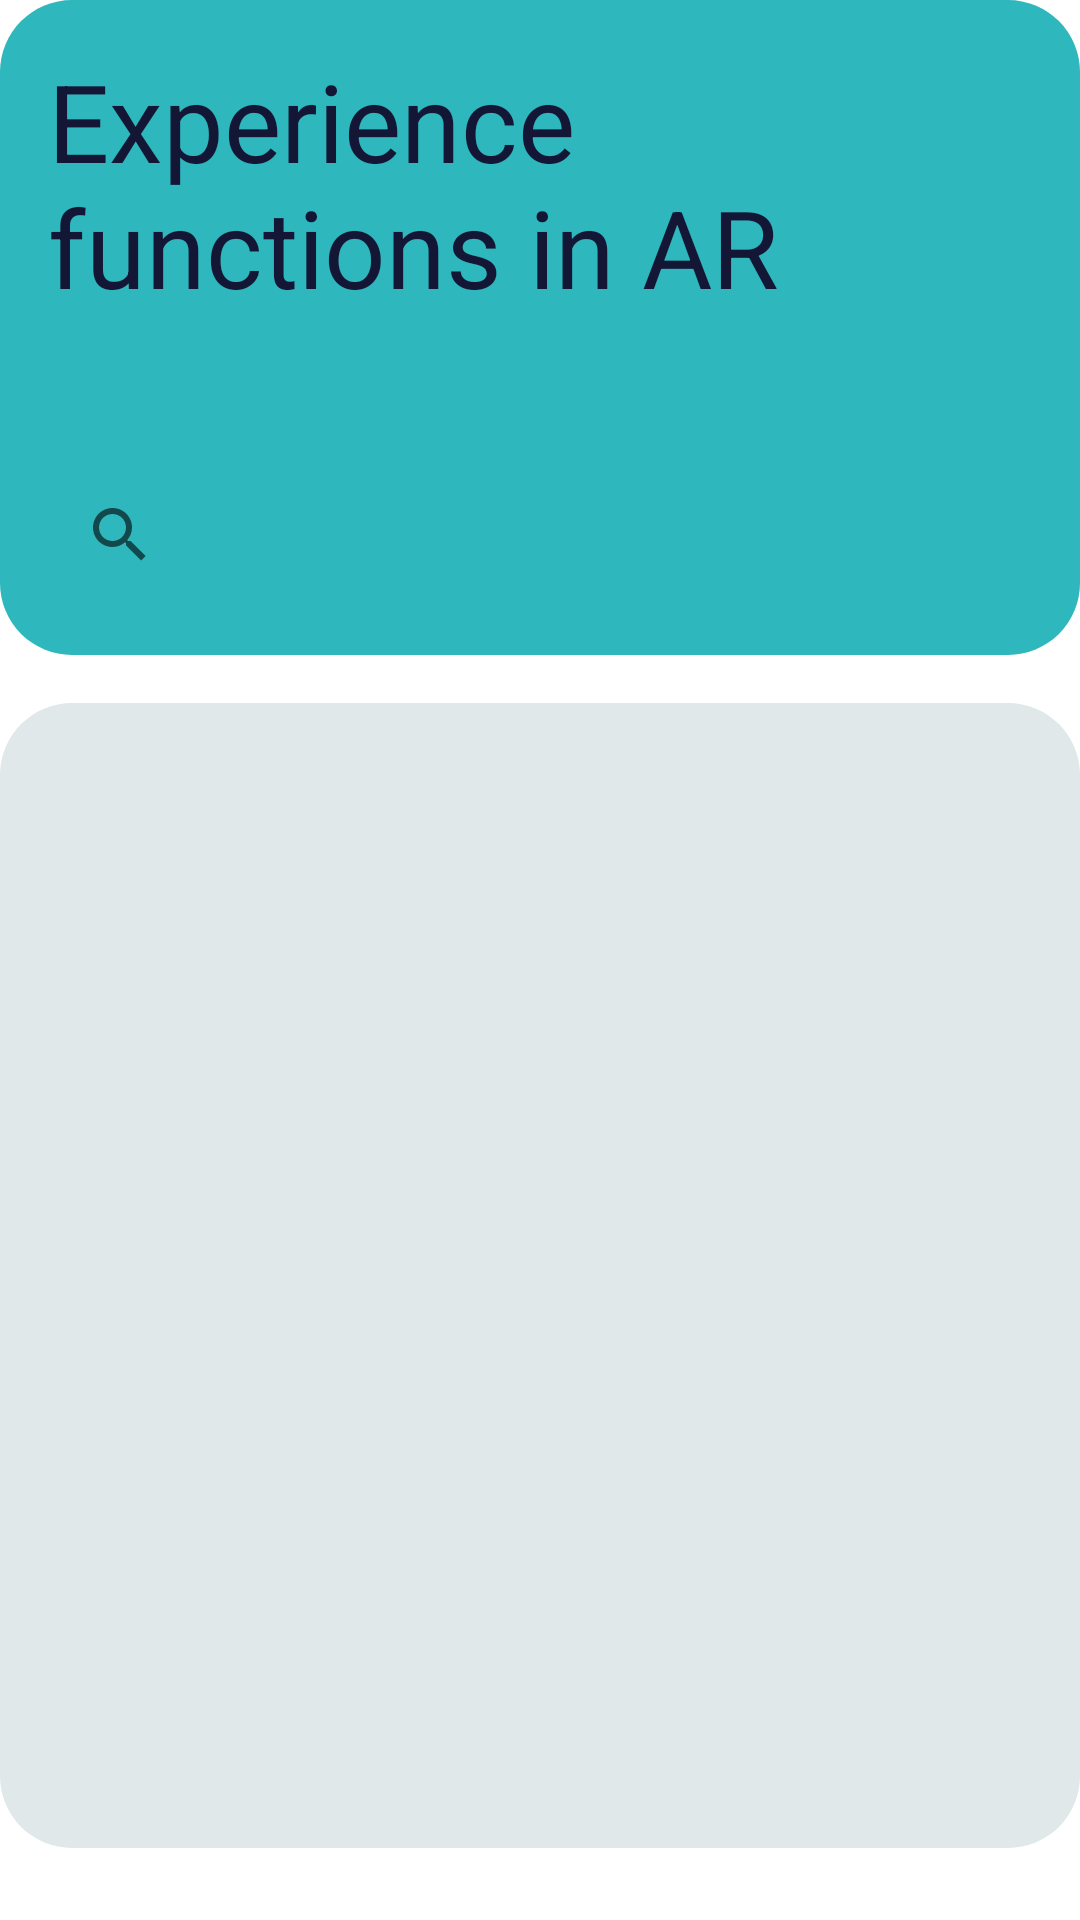

Android layout source for this screen:
<!-- AndroidManifest.xml: application theme Theme.Graph -->
<!-- res/layout/activity_main.xml -->
<?xml version="1.0" encoding="utf-8"?>
<RelativeLayout xmlns:android="http://schemas.android.com/apk/res/android"
    xmlns:app="http://schemas.android.com/apk/res-auto"
    xmlns:tools="http://schemas.android.com/tools"
    android:layout_width="match_parent"
    android:layout_height="match_parent"
    tools:context=".MainActivity"
    android:orientation="vertical"
    android:layout_marginHorizontal="24dp"
    android:layout_marginTop="48dp"
    >

    <RelativeLayout
        android:id="@+id/topSection"
        android:layout_width="match_parent"
        android:layout_height="wrap_content"
        android:orientation="vertical"
        android:paddingHorizontal="16dp"
        android:paddingVertical="16dp"
        android:background="@drawable/top_section_background">

        <TextView
            android:id="@+id/mainText"
            android:layout_width="match_parent"
            android:layout_height="wrap_content"
            android:paddingBottom="96dp"
            android:text="@string/home_mainText"
            android:textColor="@color/darkBlue"
            android:textSize="36sp" />

        <androidx.appcompat.widget.SearchView
            android:id="@+id/search_bar"
            android:layout_width="match_parent"
            android:layout_height="wrap_content"
            android:layout_alignBottom="@+id/mainText"
            android:background="@drawable/rounded_search_view_background"
            android:textSize="16sp"
            android:queryHint="@string/searchBarText"
            app:voiceIcon="@drawable/ic_microphone"
            />

    </RelativeLayout>

    <RelativeLayout
        android:id="@+id/bottomSection"
        android:layout_below="@+id/topSection"
        android:layout_marginTop="16dp"
        android:layout_width="match_parent"
        android:layout_height="wrap_content"
        android:orientation="vertical"
        android:paddingHorizontal="16dp"
        android:paddingVertical="16dp"
        android:layout_marginBottom="24dp"
        android:background="@drawable/bottom_section_background">

        <androidx.recyclerview.widget.RecyclerView
            android:id="@+id/recycler_view"
            android:layout_width="match_parent"
            android:layout_height="match_parent" />

    </RelativeLayout>

</RelativeLayout>
<!-- resources referenced by this layout -->
<resources>
  <color name="darkBlue">#131635</color>
  <!-- drawable bottom_section_background (drawable) -->
  <?xml version="1.0" encoding="utf-8"?>
  <shape xmlns:android="http://schemas.android.com/apk/res/android"
      android:shape="rectangle">
  
      <corners android:radius="24dp" />
  
      <solid android:color="@color/lightTeal" />
  
  </shape>
  <!-- drawable ic_microphone (drawable) -->
  <vector xmlns:android="http://schemas.android.com/apk/res/android"
      android:width="24dp"
      android:height="24dp"
      android:viewportWidth="24"
      android:viewportHeight="24">
    <path
        android:pathData="M12,4L12,4A3,3 0,0 1,15 7L15,11A3,3 0,0 1,12 14L12,14A3,3 0,0 1,9 11L9,7A3,3 0,0 1,12 4z"
        android:strokeWidth="2"
        android:fillColor="#00000000"
        android:strokeColor="#555A77"/>
    <path
        android:pathData="M6,9V11V11C6,14.314 8.686,17 12,17V17C15.314,17 18,14.314 18,11V11V9"
        android:strokeWidth="2"
        android:fillColor="#00000000"
        android:strokeColor="#555A77"
        android:strokeLineCap="round"/>
    <path
        android:pathData="M12,20V17"
        android:strokeWidth="2"
        android:fillColor="#00000000"
        android:strokeColor="#555A77"
        android:strokeLineCap="round"/>
  </vector>
  <!-- drawable top_section_background (drawable) -->
  <?xml version="1.0" encoding="utf-8"?>
  <shape xmlns:android="http://schemas.android.com/apk/res/android"
      android:shape="rectangle">
  
      <corners android:radius="24dp" />
  
      <solid android:color="@color/teal" />
  
  </shape>
  <string name="home_mainText">Experience \nfunctions in AR</string>
  <string name="searchBarText">Search here</string>
  <style name="Theme.Graph" parent="Theme.MaterialComponents.DayNight.DarkActionBar">
          
          <item name="colorPrimary">@color/purple_500</item>
          <item name="colorPrimaryVariant">@color/purple_700</item>
          <item name="colorOnPrimary">@color/white</item>
          
          <item name="colorSecondary">@color/teal_200</item>
          <item name="colorSecondaryVariant">@color/teal_700</item>
          <item name="colorOnSecondary">@color/black</item>
          
          <item name="android:statusBarColor" tools:targetApi="l">?attr/colorPrimaryVariant</item>
          
      </style>
  <color name="lightTeal">#E0E8EA</color>
  <color name="teal">#2EB7BD</color>
  <color name="white">#FFFFFFFF</color>
  <color name="black">#FF000000</color>
  <!-- not gathered from this repository: default colours our renderer supplied (Android Studio template values) -->
  <color name="purple_500">#FF6200EE</color>
  <color name="purple_700">#FF3700B3</color>
  <color name="teal_200">#FF03DAC5</color>
  <color name="teal_700">#FF018786</color>
</resources>
